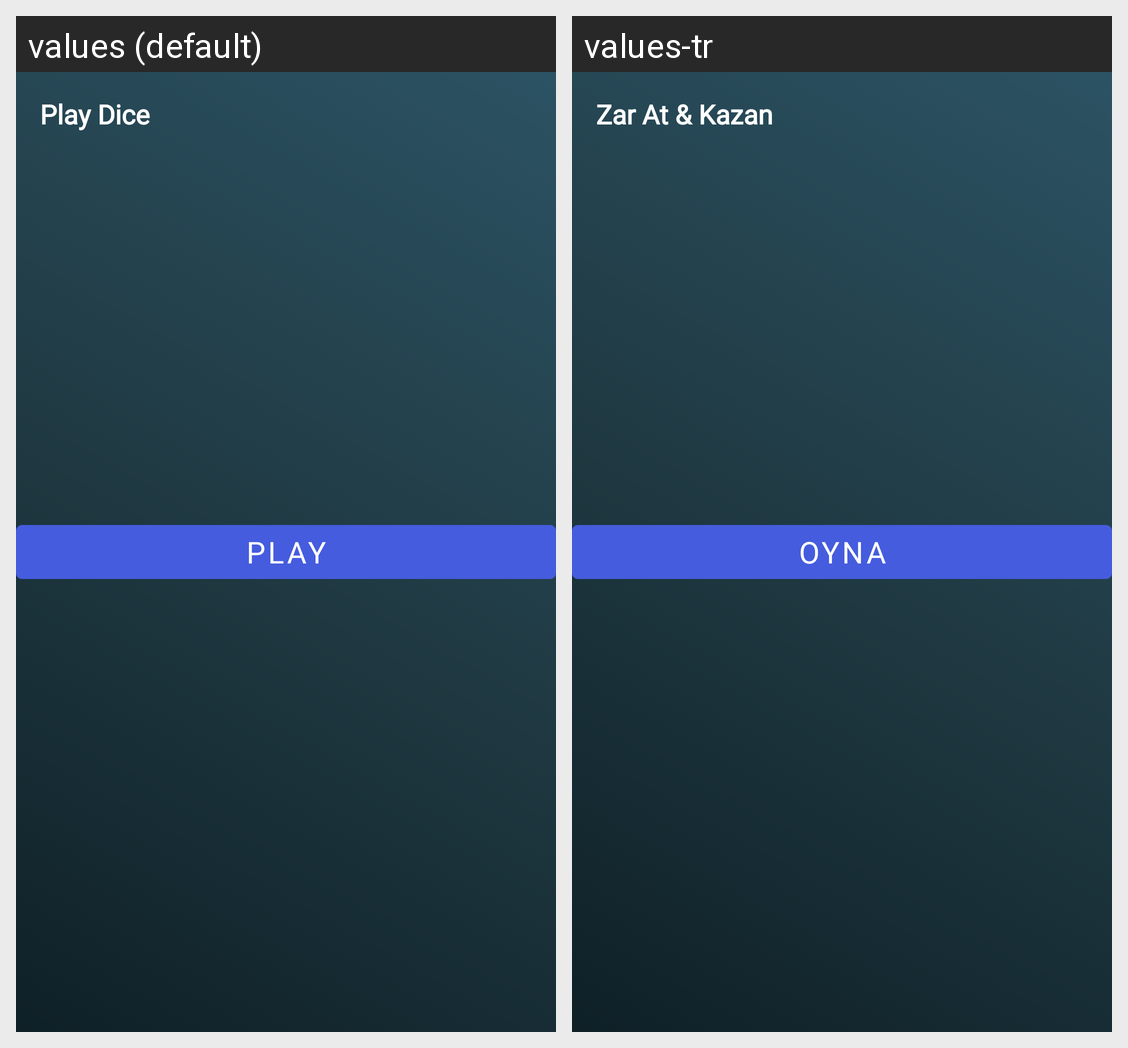

Locale-by-locale string values for the Android screen shown in this grid:
Android screen res/layout/activity_dice.xml rendered under 2 locales, left to right: values (default), values-tr. Device: Nexus 5 (rendered at 1080×1920; each locale shown at half size, 540×960, under a caption strip naming it); theme AppTheme.
Strings drawn on this screen, with the default value and each locale's value (text and hints the layout hard-codes, and strings that could not be matched under every locale, appear in the picture but are not listed):

dice
  values: Play Dice
  values-tr: Zar At & Kazan

play
  values: Play
  values-tr: Oyna
